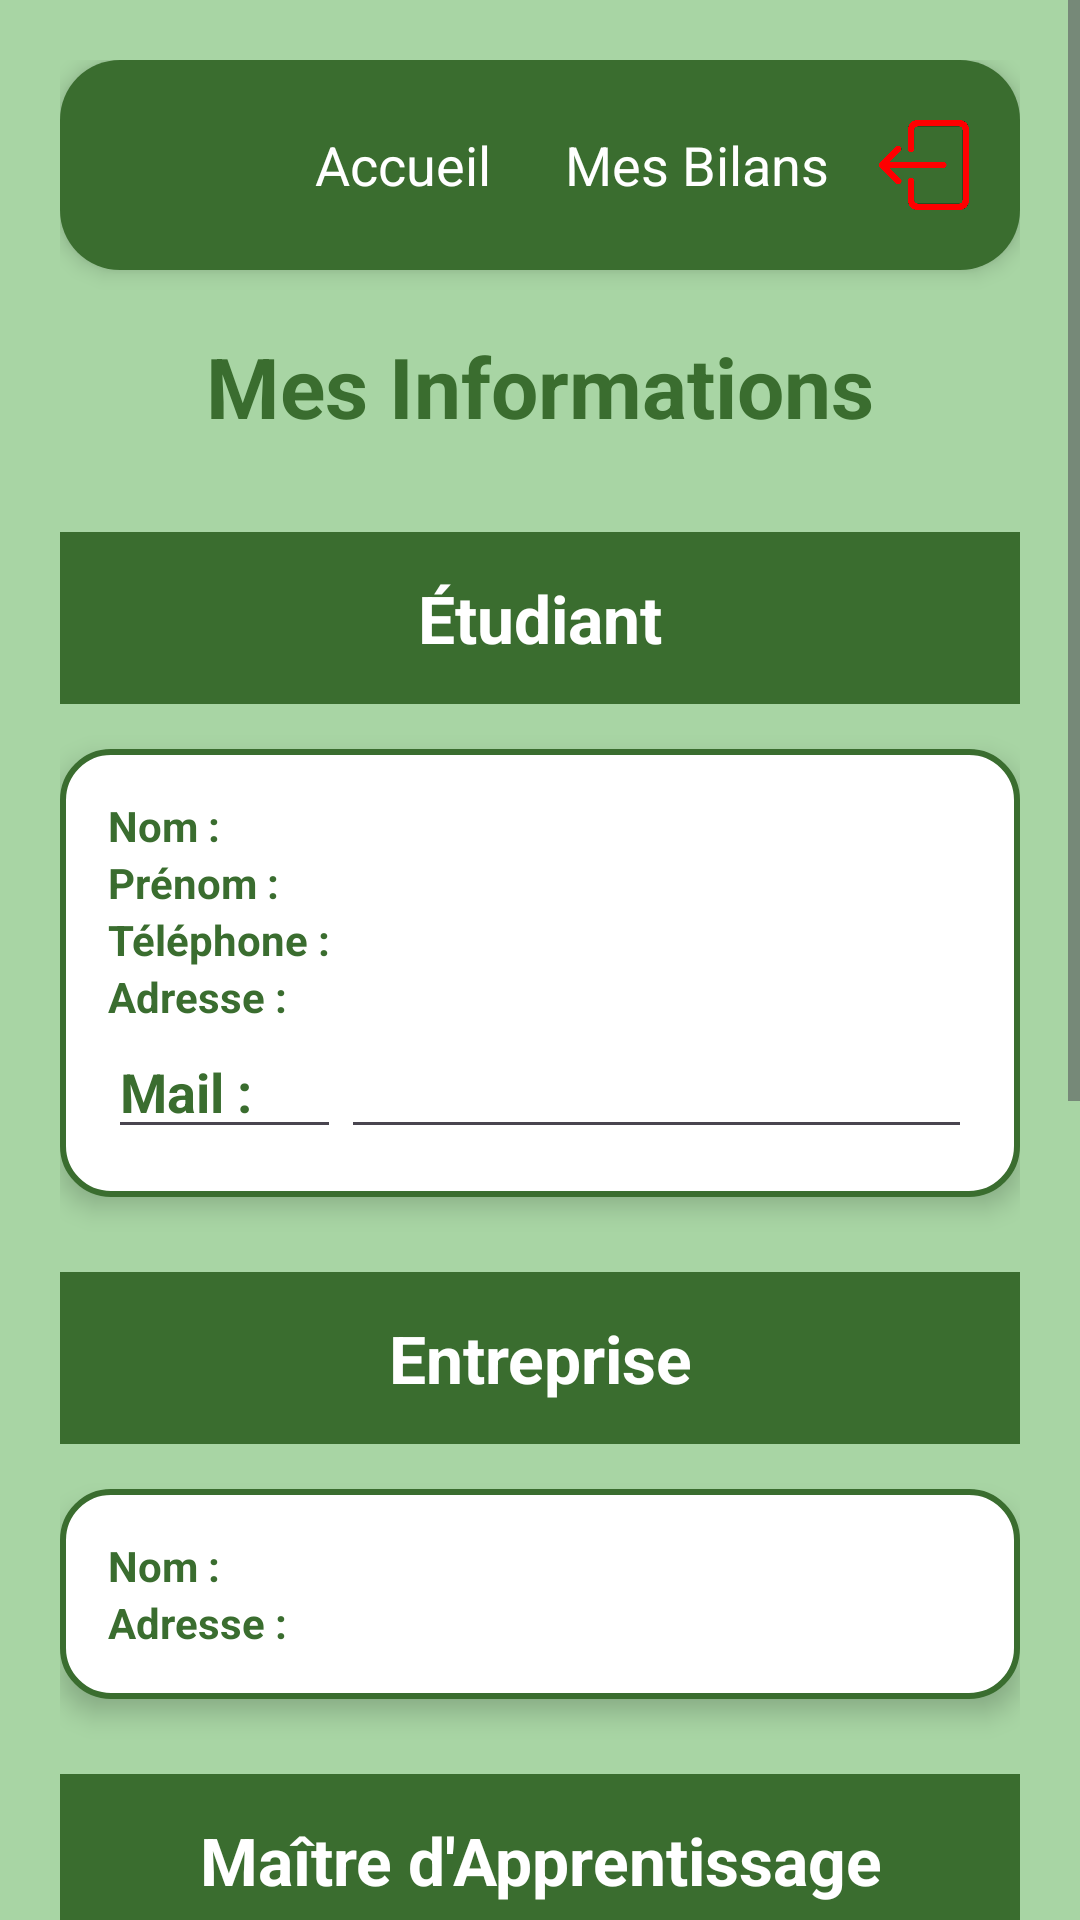

Produce the Android XML layout that renders to this screen, including the resource entries it uses.
<!-- AndroidManifest.xml: application theme Theme.Projet_Tutorat_2025 -->
<!-- res/layout/activity_information.xml -->
<ScrollView xmlns:android="http://schemas.android.com/apk/res/android"
    android:id="@+id/main"
    android:layout_width="match_parent"
    android:layout_height="match_parent"
    android:background="@color/light_green">

    <LinearLayout
        android:layout_width="match_parent"
        android:layout_height="wrap_content"
        android:orientation="vertical"
        android:padding="20dp">

        <LinearLayout
            android:layout_width="match_parent"
            android:layout_height="wrap_content"
            android:background="@drawable/fond_rond_header"
            android:orientation="horizontal"
            android:padding="10dp"
            android:gravity="center_vertical|center"
            android:elevation="4dp"
            android:layout_marginBottom="20dp">

            <ImageView
                android:layout_width="50dp"
                android:layout_height="50dp"
                android:src="@drawable/logofsi"
                android:scaleType="fitCenter"
                android:layout_marginEnd="10dp"/>

            <LinearLayout
                android:layout_width="wrap_content"
                android:layout_height="wrap_content"
                android:orientation="horizontal"
                android:gravity="center">

                <TextView
                    android:id="@+id/lienAccueili"
                    android:layout_width="wrap_content"
                    android:layout_height="wrap_content"
                    android:text="Accueil  "
                    android:textSize="18sp"
                    android:textColor="@color/white"
                    android:padding="8dp"
                    android:onClick="AccesAccueili"/>

                <TextView
                    android:id="@+id/lienBilani"
                    android:layout_width="wrap_content"
                    android:layout_height="wrap_content"
                    android:text="Mes Bilans  "
                    android:textSize="18sp"
                    android:textColor="@color/white"
                    android:padding="8dp"
                    android:onClick="AccesBilani"/>
            </LinearLayout>

            <ImageView
                android:id="@+id/boutonDecoi"
                android:layout_width="30dp"
                android:layout_height="30dp"
                android:src="@drawable/icone_deco"
                android:scaleType="fitCenter"
                android:onClick="decoi"/>
        </LinearLayout>


        <TextView
            android:layout_width="match_parent"
            android:layout_height="wrap_content"
            android:text="Mes Informations"
            android:textSize="28sp"
            android:textStyle="bold"
            android:textColor="@color/dark_green"
            android:gravity="center"
            android:layout_marginBottom="30dp" />

        <LinearLayout
            android:layout_width="match_parent"
            android:layout_height="wrap_content"
            android:orientation="vertical"
            android:paddingBottom="50dp">

            <TextView
                android:layout_width="match_parent"
                android:layout_height="wrap_content"
                android:text="Étudiant"
                android:textSize="22sp"
                android:textStyle="bold"
                android:textColor="@color/white"
                android:background="@color/dark_green"
                android:padding="14dp"
                android:layout_marginBottom="15dp"
                android:gravity="center" />
            <TableLayout
                android:layout_width="match_parent"
                android:layout_height="wrap_content"
                android:stretchColumns="1"
                android:background="@drawable/fond_rond"
                android:padding="16dp"
                android:layout_marginBottom="25dp"
                android:elevation="5dp">
                <TableRow>
                    <TextView android:text="Nom : " android:textStyle="bold" android:textColor="@color/dark_green" />
                    <TextView android:id="@+id/nom" android:textColor="@color/black" />
                </TableRow>
                <TableRow>
                    <TextView android:text="Prénom : " android:textStyle="bold" android:textColor="@color/dark_green" />
                    <TextView android:id="@+id/prenom" android:textColor="@color/black" />
                </TableRow>
                <TableRow>
                    <TextView android:text="Téléphone : " android:textStyle="bold" android:textColor="@color/dark_green" />
                    <TextView android:id="@+id/tel" android:textColor="@color/black" />
                </TableRow>
                <TableRow>
                    <TextView android:text="Adresse : " android:textStyle="bold" android:textColor="@color/dark_green" />
                    <TextView android:id="@+id/adresse" android:textColor="@color/black"/>
                </TableRow>
                <TableRow>
                    <EditText android:text="Mail : " android:textStyle="bold" android:textColor="@color/dark_green" />
                    <EditText android:id="@+id/mail" android:textColor="@color/black"/>
                </TableRow>
            </TableLayout>

            <TextView
                android:layout_width="match_parent"
                android:layout_height="wrap_content"
                android:text="Entreprise"
                android:textSize="22sp"
                android:textStyle="bold"
                android:textColor="@color/white"
                android:background="@color/dark_green"
                android:padding="14dp"
                android:layout_marginBottom="15dp"
                android:gravity="center" />
            <TableLayout
                android:layout_width="match_parent"
                android:layout_height="wrap_content"
                android:stretchColumns="1"
                android:background="@drawable/fond_rond"
                android:padding="16dp"
                android:layout_marginBottom="25dp"
                android:elevation="5dp">
                <TableRow>
                    <TextView android:text="Nom : " android:textStyle="bold" android:textColor="@color/dark_green" />
                    <TextView android:id="@+id/noment"  android:textColor="@color/black"/>
                </TableRow>
                <TableRow>
                    <TextView android:text="Adresse : " android:textStyle="bold" android:textColor="@color/dark_green" />
                    <TextView android:id="@+id/adrent"  android:textColor="@color/black"/>
                </TableRow>
            </TableLayout>

            <TextView
                android:layout_width="match_parent"
                android:layout_height="wrap_content"
                android:text="Maître d'Apprentissage"
                android:textSize="22sp"
                android:textStyle="bold"
                android:textColor="@color/white"
                android:background="@color/dark_green"
                android:padding="14dp"
                android:layout_marginBottom="15dp"
                android:gravity="center" />
            <TableLayout
                android:layout_width="match_parent"
                android:layout_height="wrap_content"
                android:stretchColumns="1"
                android:background="@drawable/fond_rond"
                android:padding="16dp"
                android:layout_marginBottom="25dp"
                android:elevation="5dp">
                <TableRow>
                    <TextView android:text="Nom : " android:textStyle="bold" android:textColor="@color/dark_green" />
                    <TextView android:id="@+id/nommai"  android:textColor="@color/black"/>
                </TableRow>
                <TableRow>
                    <TextView android:text="Prénom : " android:textStyle="bold" android:textColor="@color/dark_green" />
                    <TextView android:id="@+id/premai"  android:textColor="@color/black"/>
                </TableRow>
                <TableRow>
                    <TextView android:text="Téléphone : " android:textStyle="bold" android:textColor="@color/dark_green" />
                    <TextView android:id="@+id/telmai"  android:textColor="@color/black"/>
                </TableRow>
                <TableRow>
                    <TextView android:text="Mail : " android:textStyle="bold" android:textColor="@color/dark_green" />
                    <TextView android:id="@+id/mailmai"  android:textColor="@color/black"/>
                </TableRow>
            </TableLayout>


            <TextView
                android:layout_width="match_parent"
                android:layout_height="wrap_content"
                android:text="Tuteur École"
                android:textSize="22sp"
                android:textStyle="bold"
                android:textColor="@color/white"
                android:background="@color/dark_green"
                android:padding="14dp"
                android:layout_marginBottom="15dp"
                android:gravity="center" />
            <TableLayout
                android:layout_width="match_parent"
                android:layout_height="wrap_content"
                android:stretchColumns="1"
                android:background="@drawable/fond_rond"
                android:padding="16dp"
                android:layout_marginBottom="25dp"
                android:elevation="5dp">
                <TableRow>
                    <TextView android:text="Nom : " android:textStyle="bold" android:textColor="@color/dark_green" />
                    <TextView android:id="@+id/nomtut"  android:textColor="@color/black"/>
                </TableRow>
                <TableRow>
                    <TextView android:text="Prénom : " android:textStyle="bold" android:textColor="@color/dark_green" />
                    <TextView android:id="@+id/pretut"  android:textColor="@color/black"/>
                </TableRow>
                <TableRow>
                    <TextView android:text="Téléphone : " android:textStyle="bold" android:textColor="@color/dark_green" />
                    <TextView android:id="@+id/teltut"  android:textColor="@color/black"/>
                </TableRow>

            </TableLayout>
            <Button
                android:id="@+id/BoutonEnregistrer"
                android:layout_width="250dp"
                android:layout_height="wrap_content"
                android:text="Enregistrer la modification"
                android:backgroundTint="@color/dark_green"
                android:textColor="@color/white"
                android:padding="10dp"
                android:layout_marginBottom="15dp"
                android:layout_gravity="center_horizontal" />
        </LinearLayout>
    </LinearLayout>
</ScrollView>
<!-- resources referenced by this layout -->
<resources>
  <color name="black">#FF000000</color>
  <color name="dark_green">#3A6D2F</color>
  <color name="light_green">#A8D5A4</color>
  <color name="white">#FFFFFFFF</color>
  <!-- drawable fond_rond (drawable) -->
  <?xml version="1.0" encoding="utf-8"?>
  <shape xmlns:android="http://schemas.android.com/apk/res/android"
      android:shape="rectangle">
  
      <solid android:color="@color/white"/>
  
      <corners android:radius="16dp"/>
  
      <stroke
          android:width="2dp"
          android:color="@color/dark_green"/>
  
  
  </shape>
  <!-- drawable fond_rond_header (drawable) -->
  <?xml version="1.0" encoding="utf-8"?>
  <shape xmlns:android="http://schemas.android.com/apk/res/android"
      android:shape="rectangle">
  
      <corners android:radius="20dp"/>
      <solid android:color="@color/dark_green"/>
      <padding android:left="16dp" android:right="16dp"/>
  </shape>
  <!-- drawable icone_deco: png bitmap (drawable, 12111 bytes) -->
  <style name="Theme.Projet_Tutorat_2025" parent="Base.Theme.Projet_Tutorat_2025" />
  <style name="Base.Theme.Projet_Tutorat_2025" parent="Theme.Material3.DayNight.NoActionBar">
          
          
      </style>
</resources>
